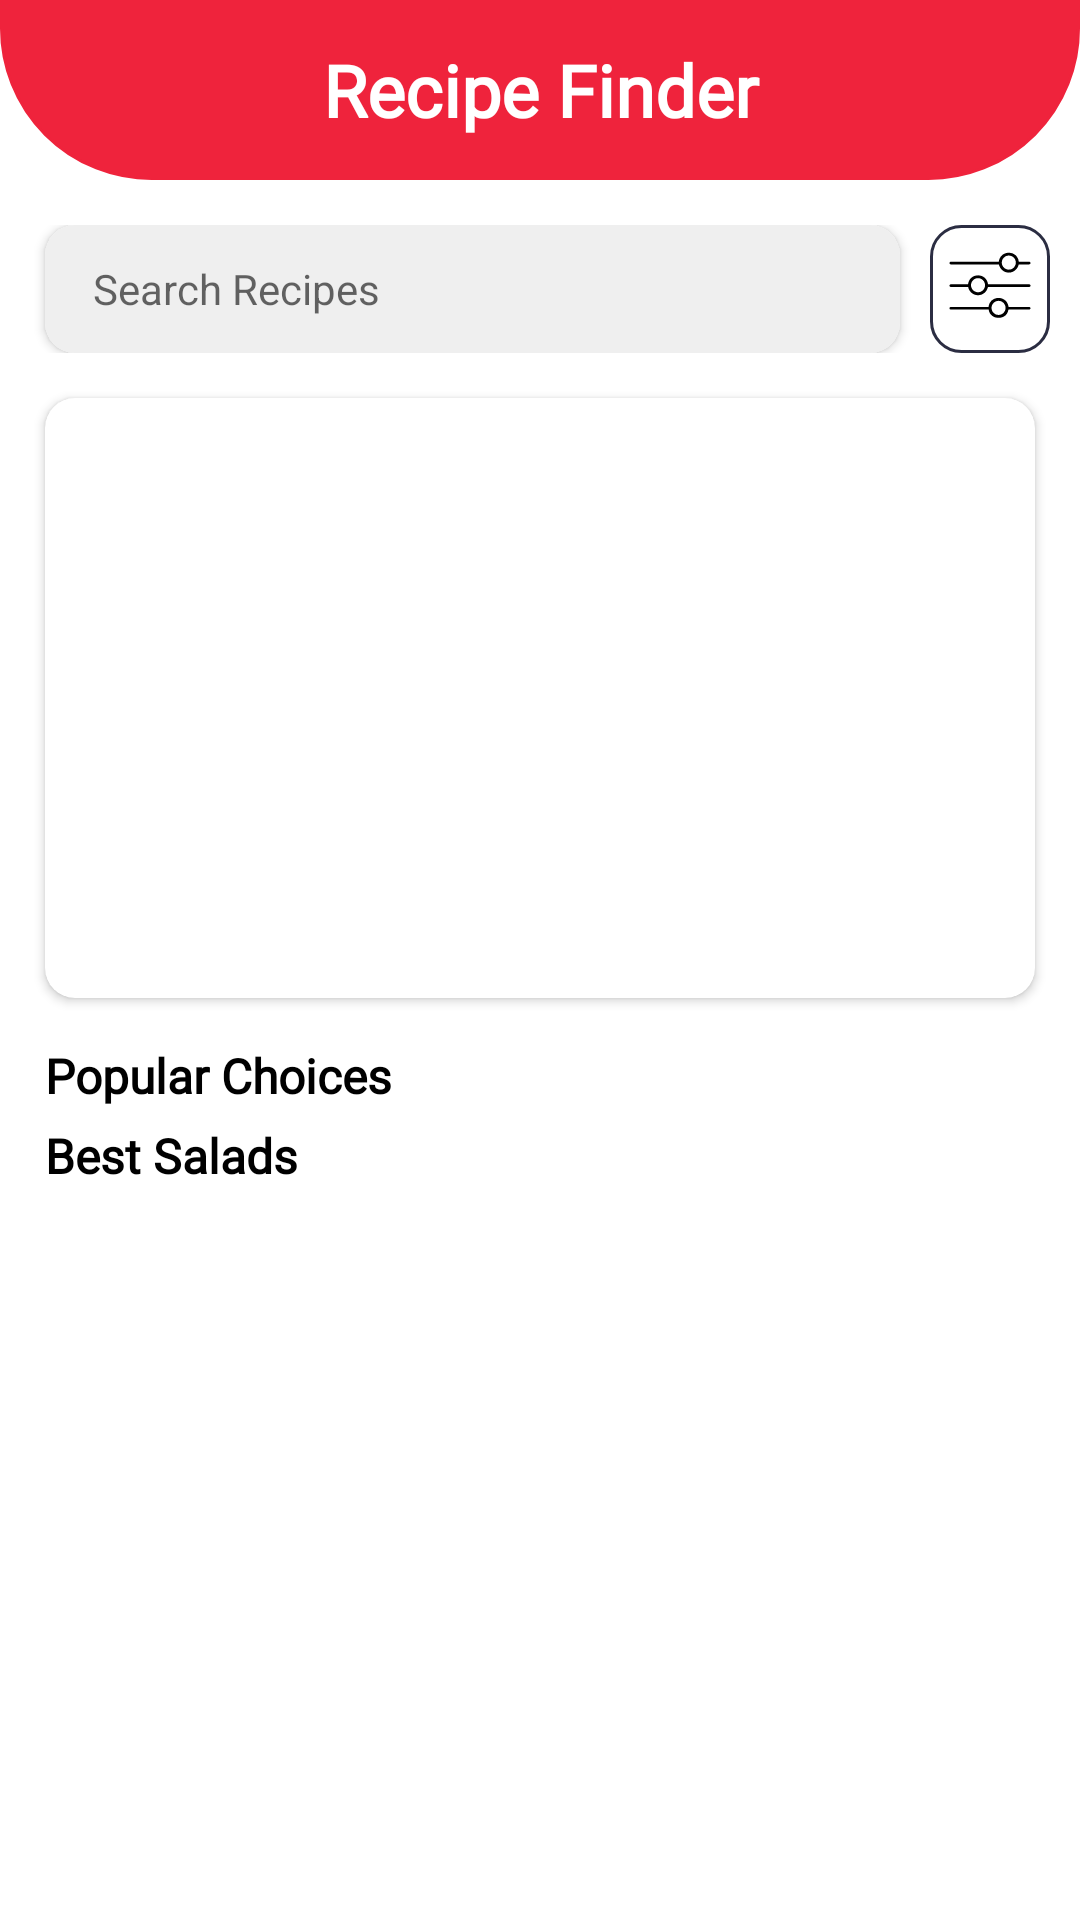

Here is an Android app screen rendered from its layout file. Give the layout XML and the strings, colors and styles it references.
<!-- AndroidManifest.xml: application theme AppTheme -->
<!-- res/layout/fragment_home.xml -->
<?xml version="1.0" encoding="utf-8"?>
<FrameLayout xmlns:android="http://schemas.android.com/apk/res/android"
    xmlns:app="http://schemas.android.com/apk/res-auto"
    xmlns:tools="http://schemas.android.com/tools"
    android:layout_width="match_parent"
    android:layout_height="match_parent"
    tools:context=".frags.home">

    <androidx.core.widget.NestedScrollView
        android:layout_width="match_parent"
        android:layout_height="match_parent"
        android:fillViewport="true">

        <LinearLayout
            android:layout_width="match_parent"
            android:layout_height="wrap_content"
            android:orientation="vertical">

            <TextView
                android:id="@+id/textView2"
                android:layout_width="match_parent"
                android:layout_height="60dp"
                android:background="@drawable/bottomroundedback"
                android:backgroundTint="@color/main2"
                android:fontFamily="@font/lobster"
                android:gravity="center"
                android:padding="5dp"
                android:text="Recipe Finder"
                android:textColor="@color/white"
                android:textSize="24sp"
                android:textStyle="bold" />

            <LinearLayout
                android:layout_width="match_parent"
                android:layout_height="wrap_content"
                android:layout_marginTop="10dp"
                android:orientation="horizontal"
                android:paddingLeft="10dp"
                android:paddingTop="5dp"
                android:paddingRight="10dp"
                android:paddingBottom="5dp">

                <androidx.cardview.widget.CardView
                    android:layout_width="match_parent"
                    android:layout_height="match_parent"
                    android:layout_marginLeft="5dp"
                    android:layout_marginRight="10dp"
                    android:layout_weight="1"
                    app:cardCornerRadius="10dp">

                    <SearchView
                        android:id="@+id/searchrecipe"
                        android:layout_width="match_parent"
                        android:layout_height="match_parent"
                        android:layout_weight="1"
                        android:background="#efefef"
                        android:iconifiedByDefault="false"
                        android:queryBackground="@android:color/transparent"
                        android:queryHint="Search Recipes"
                        android:searchIcon="@drawable/ic_search_24px"
                        android:theme="@style/AppSearchView">

                    </SearchView>
                </androidx.cardview.widget.CardView>

                <ImageButton
                    android:id="@+id/filterbutton"
                    android:layout_width="80dp"
                    android:layout_height="wrap_content"
                    android:layout_gravity="center"
                    android:layout_weight="1"
                    android:background="@drawable/greyborder"
                    android:backgroundTint="@color/main4"
                    android:paddingTop="5dp"
                    android:src="@drawable/ic_noun_filter_215634" />
            </LinearLayout>

            <androidx.recyclerview.widget.RecyclerView
                android:id="@+id/varietyrecycle"
                android:layout_width="match_parent"
                android:layout_height="wrap_content"
                android:layout_marginTop="5dp" />

            <androidx.cardview.widget.CardView
                android:layout_width="match_parent"
                android:layout_height="wrap_content"
                android:layout_marginLeft="15dp"
                android:layout_marginTop="5dp"
                android:layout_marginRight="15dp"
                android:layout_marginBottom="15dp"
                app:cardCornerRadius="10dp">

                <ImageButton
                    android:id="@+id/featuredimage"
                    android:layout_width="match_parent"
                    android:layout_height="200dp"
                    android:background="@android:color/transparent" />
            </androidx.cardview.widget.CardView>

            <LinearLayout
                android:layout_width="match_parent"
                android:layout_height="wrap_content"
                android:orientation="vertical"
                android:paddingLeft="15dp"
                android:paddingRight="15dp">

                <TextView
                    android:id="@+id/textView3"
                    android:layout_width="match_parent"
                    android:layout_height="wrap_content"
                    android:fontFamily="@font/montserrat"
                    android:text="Popular Choices"
                    android:textColor="@color/pureblack"
                    android:textSize="16sp"
                    android:textStyle="bold" />

                <androidx.recyclerview.widget.RecyclerView
                    android:id="@+id/popularrecycle"
                    android:layout_width="match_parent"
                    android:layout_height="wrap_content" />
            </LinearLayout>

            <LinearLayout
                android:layout_width="match_parent"
                android:layout_height="match_parent"
                android:layout_marginTop="5dp"
                android:orientation="vertical"
                android:paddingLeft="15dp"
                android:paddingRight="15dp">

                <TextView
                    android:id="@+id/textView4"
                    android:layout_width="match_parent"
                    android:layout_height="wrap_content"
                    android:fontFamily="@font/montserrat"
                    android:text="Best Salads"
                    android:textColor="@color/pureblack"
                    android:textSize="16sp"
                    android:textStyle="bold" />

                <androidx.recyclerview.widget.RecyclerView
                    android:id="@+id/bestsaladrecycle"
                    android:layout_width="match_parent"
                    android:layout_height="wrap_content" />
            </LinearLayout>

        </LinearLayout>
    </androidx.core.widget.NestedScrollView>
</FrameLayout>
<!-- resources referenced by this layout -->
<resources>
  <color name="main2">#ef233c</color>
  <color name="main4">#2b2d42</color>
  <color name="pureblack">#000000</color>
  <color name="white">#ffffff</color>
  <!-- drawable bottomroundedback (drawable) -->
  <?xml version="1.0" encoding="utf-8"?>
  <shape xmlns:android="http://schemas.android.com/apk/res/android"
      android:shape="rectangle">
      <corners
          android:bottomLeftRadius="50dp"
          android:bottomRightRadius="50dp"
          />
      <stroke
          android:width="1dp"
          android:color="@color/white" />
      <solid android:color="@android:color/white"/>
  </shape>
  <!-- drawable greyborder (drawable) -->
  <?xml version="1.0" encoding="utf-8"?>
  <shape xmlns:android="http://schemas.android.com/apk/res/android"
      android:shape="rectangle">
      <corners
          android:radius="10dp"/>
      <stroke
          android:width="1dp"
          android:color="@color/main3" />
      <solid android:color="@android:color/transparent"/>
  </shape>
  <!-- drawable ic_noun_filter_215634 (drawable) -->
  <vector android:height="37.5dp" android:viewportHeight="125"
      android:viewportWidth="100" android:width="30dp" xmlns:android="http://schemas.android.com/apk/res/android">
      <path android:fillColor="#FF000000" android:pathData="M6.7,27h53.2c1,5 5.5,9.1 11,9.1c5.5,0 10,-4.1 11,-9.1h11.4c0.9,0 1.7,-0.6 1.7,-1.5S94.2,24 93.3,24H82c-0.7,-6 -5.4,-9.9 -11.1,-9.9c-5.7,0 -10.5,3.9 -11.1,9.9H6.7C5.8,24 5,24.6 5,25.5S5.8,27 6.7,27zM70.9,17.2c4.3,0 7.8,3.5 7.8,7.8c0,4.3 -3.5,7.8 -7.8,7.8c-4.3,0 -7.8,-3.5 -7.8,-7.8C63.1,20.7 66.6,17.2 70.9,17.2z"/>
      <path android:fillColor="#FF000000" android:pathData="M93.3,49H47.8c-0.7,-6 -5.4,-9.9 -11.1,-9.9C31,39.1 26.3,43 25.6,49H6.7C5.8,49 5,49.6 5,50.5S5.8,52 6.7,52h19c1,5 5.5,9.1 11,9.1c5.5,0 10,-4.1 11,-9.1h45.6c0.9,0 1.7,-0.6 1.7,-1.5S94.2,49 93.3,49zM36.7,57.8c-4.3,0 -7.8,-3.5 -7.8,-7.8c0,-4.3 3.5,-7.8 7.8,-7.8c4.3,0 7.8,3.5 7.8,7.8C44.5,54.3 41,57.8 36.7,57.8z"/>
      <path android:fillColor="#FF000000" android:pathData="M93.3,74H70.6c-0.7,-6 -5.4,-9.9 -11.1,-9.9C53.8,64.1 49,68 48.4,74H6.7C5.8,74 5,74.6 5,75.5S5.8,77 6.7,77h41.8c1,6 5.5,9.1 11,9.1c5.5,0 10,-3.1 11,-9.1h22.8c0.9,0 1.7,-0.6 1.7,-1.5S94.2,74 93.3,74zM59.5,82.9c-4.3,0 -7.8,-3.5 -7.8,-7.8c0,-4.3 3.5,-7.8 7.8,-7.8c4.3,0 7.8,3.5 7.8,7.8C67.3,79.4 63.8,82.9 59.5,82.9z"/>
  </vector>
  <style name="AppSearchView" parent="Widget.AppCompat.SearchView">
          <item name="android:textSize">14sp</item>
      </style>
  <style name="AppTheme" parent="Theme.MaterialComponents.DayNight.NoActionBar">
          
          <item name="colorPrimary">@color/colorPrimary</item>
          <item name="colorPrimaryDark">@color/main2</item>
          <item name="colorAccent">@color/colorAccent</item>
      </style>
  <color name="main3">#8d99ae</color>
  <color name="colorPrimary">#6200EE</color>
  <color name="colorAccent">#03DAC5</color>
</resources>
